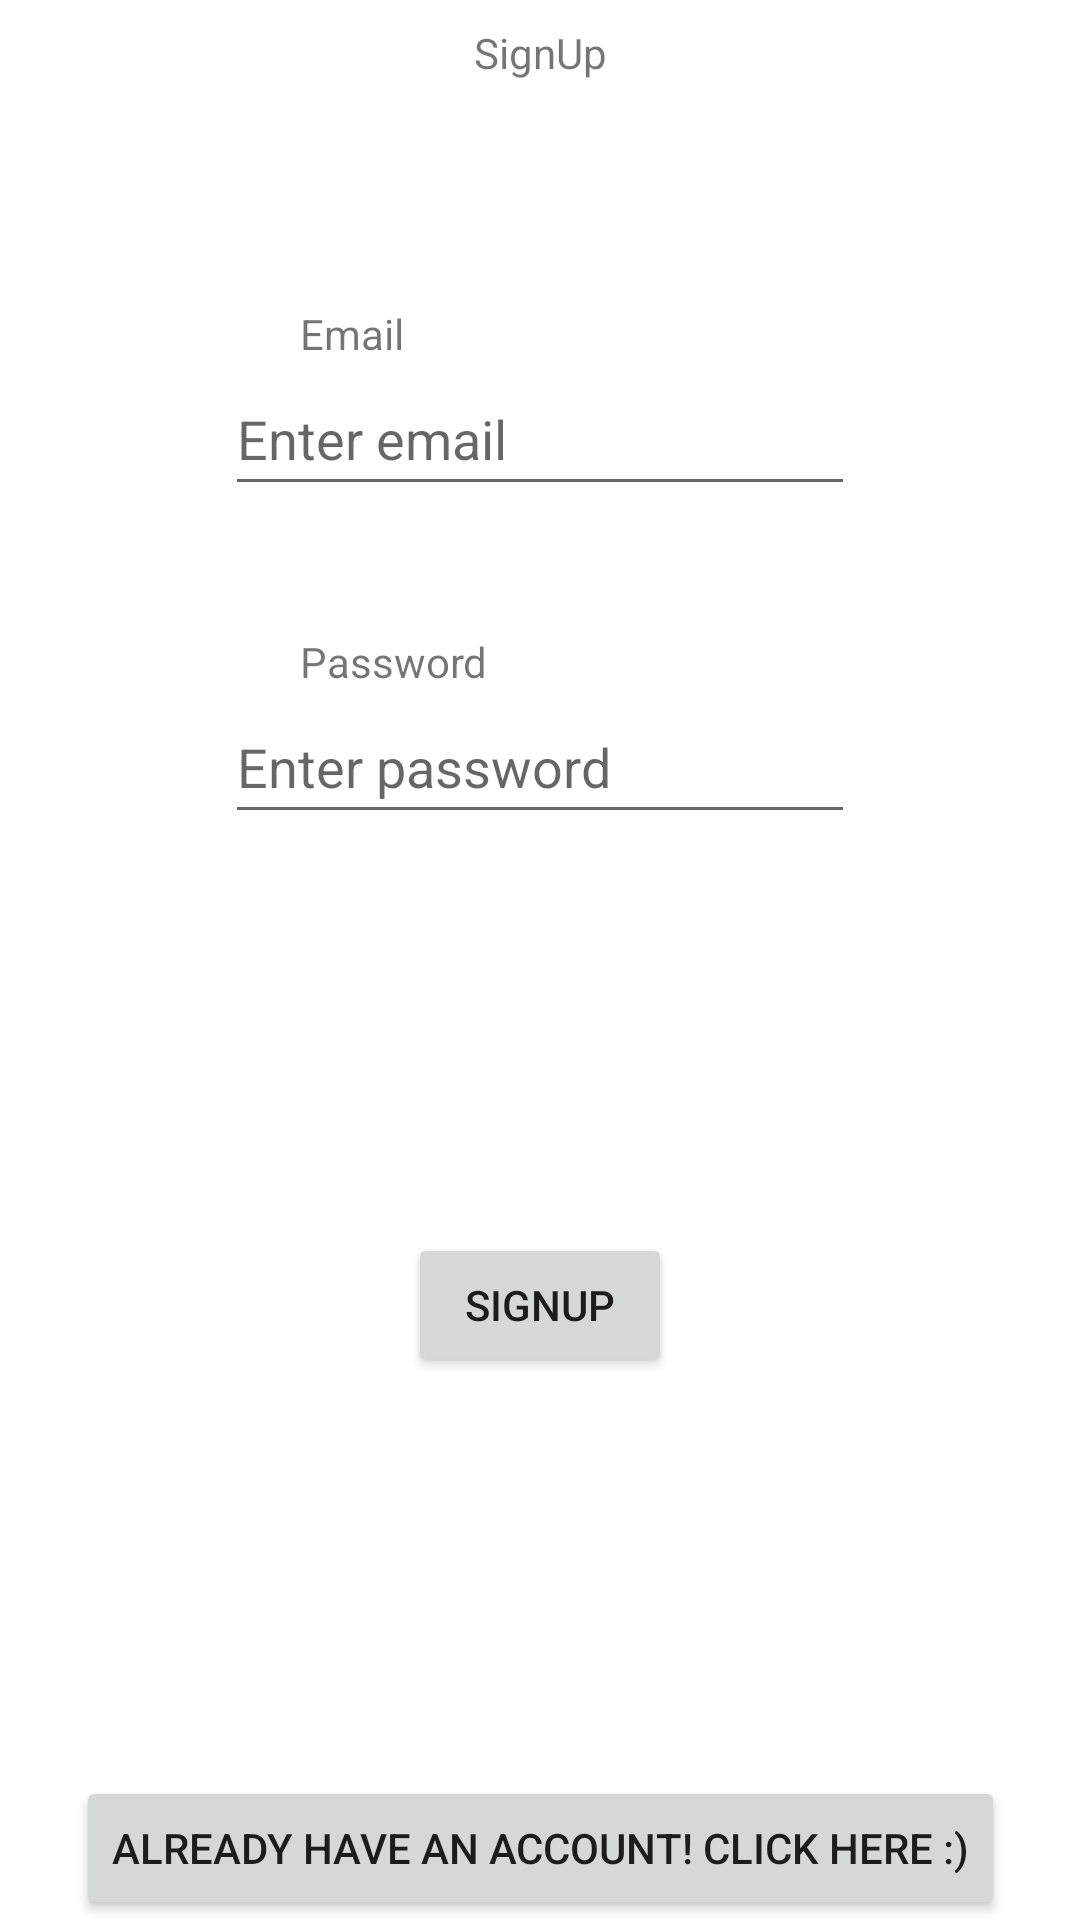

Here is an Android app screen rendered from its layout file. Give the layout XML and the strings, colors and styles it references.
<!-- AndroidManifest.xml: application theme Theme.FoodToGo -->
<!-- res/layout/fragment_signin.xml -->
<?xml version="1.0" encoding="utf-8"?>
<androidx.constraintlayout.widget.ConstraintLayout xmlns:android="http://schemas.android.com/apk/res/android"
    xmlns:app="http://schemas.android.com/apk/res-auto"
    xmlns:tools="http://schemas.android.com/tools"
    android:layout_width="match_parent"
    android:layout_height="match_parent"
    tools:context=".fragments.SigninFragment">















    <TextView
        android:id="@+id/loginHelperText"
        android:layout_width="0dp"
        android:layout_height="wrap_content"
        android:layout_marginTop="8dp"
        android:layout_marginBottom="28dp"
        android:gravity="center"
        android:text="SignUp"
        app:layout_constraintBottom_toTopOf="@id/usernameHelper"
        app:layout_constraintHorizontal_bias="0.0"
        app:layout_constraintLeft_toLeftOf="parent"
        app:layout_constraintRight_toRightOf="parent"
        app:layout_constraintTop_toTopOf="parent"
        app:layout_constraintVertical_bias="0.0" />

    <TextView
        android:id="@+id/usernameHelper"
        android:layout_width="wrap_content"
        android:layout_height="wrap_content"
        android:layout_marginStart="100dp"
        android:layout_marginTop="200dp"
        android:text="Email"
        app:layout_constraintBottom_toTopOf="@id/editTextTextEmailAddress"
        app:layout_constraintLeft_toLeftOf="parent"
        app:layout_constraintTop_toTopOf="parent"
        app:layout_constraintVertical_bias="1.0" />

    <EditText
        android:id="@+id/editTextTextEmailAddress"
        android:layout_width="wrap_content"
        android:layout_height="wrap_content"
        android:layout_marginTop="32dp"
        android:autofillHints="emailAddress"
        android:ems="10"
        android:hint="Enter email"
        android:inputType="textEmailAddress"
        android:minHeight="48dp"
        app:layout_constraintBottom_toTopOf="@+id/editTextTextPassword"
        app:layout_constraintLeft_toLeftOf="parent"
        app:layout_constraintRight_toRightOf="parent"
        app:layout_constraintTop_toBottomOf="@+id/loginHelperText" />

    <TextView
        android:id="@+id/passwordHelper"
        android:layout_width="wrap_content"
        android:layout_height="wrap_content"
        android:layout_marginStart="100dp"
        android:text="Password"
        app:layout_constraintBottom_toTopOf="@id/editTextTextPassword"
        app:layout_constraintLeft_toLeftOf="parent"
        app:layout_constraintTop_toTopOf="parent"
        app:layout_constraintVertical_bias="1.0" />

    <EditText
        android:id="@+id/editTextTextPassword"
        android:layout_width="wrap_content"
        android:layout_height="wrap_content"
        android:layout_marginTop="230dp"
        android:autofillHints="password"
        android:ems="10"
        android:hint="Enter password"
        android:inputType="textPassword"
        android:minHeight="48dp"
        app:layout_constraintLeft_toLeftOf="parent"
        app:layout_constraintRight_toRightOf="parent"
        app:layout_constraintTop_toTopOf="parent" />

    <Button
        android:id="@+id/loginBtn"
        android:layout_width="wrap_content"
        android:layout_height="wrap_content"
        android:text="SignUp"
        app:layout_constraintBottom_toTopOf="@+id/loginSwitchBtn"
        app:layout_constraintLeft_toLeftOf="parent"
        app:layout_constraintRight_toRightOf="parent"
        app:layout_constraintTop_toBottomOf="@id/editTextTextPassword" />

    <Button
        android:id="@+id/loginSwitchBtn"
        android:layout_width="wrap_content"
        android:layout_height="wrap_content"
        android:text="Already have an account! Click here :)"
        app:layout_constraintBottom_toBottomOf="parent"
        app:layout_constraintEnd_toEndOf="parent"
        app:layout_constraintStart_toStartOf="parent" />

</androidx.constraintlayout.widget.ConstraintLayout>
<!-- resources referenced by this layout -->
<resources>
  <style name="Theme.FoodToGo" parent="Theme.MaterialComponents.DayNight">
          
          <item name="colorPrimary">@color/purple_500</item>
          <item name="colorPrimaryVariant">@color/purple_700</item>
          <item name="colorOnPrimary">@color/white</item>
          
          <item name="colorSecondary">@color/teal_200</item>
          <item name="colorSecondaryVariant">@color/teal_700</item>
          <item name="colorOnSecondary">@color/black</item>
          
          <item name="android:statusBarColor">?attr/colorPrimaryVariant</item>
          
      </style>
  <!-- not gathered from this repository: default colours our renderer supplied (Android Studio template values) -->
  <color name="purple_500">#FF6200EE</color>
  <color name="purple_700">#FF3700B3</color>
  <color name="teal_200">#FF03DAC5</color>
  <color name="teal_700">#FF018786</color>
  <color name="black">#FF000000</color>
  <color name="white">#FFFFFFFF</color>
</resources>
